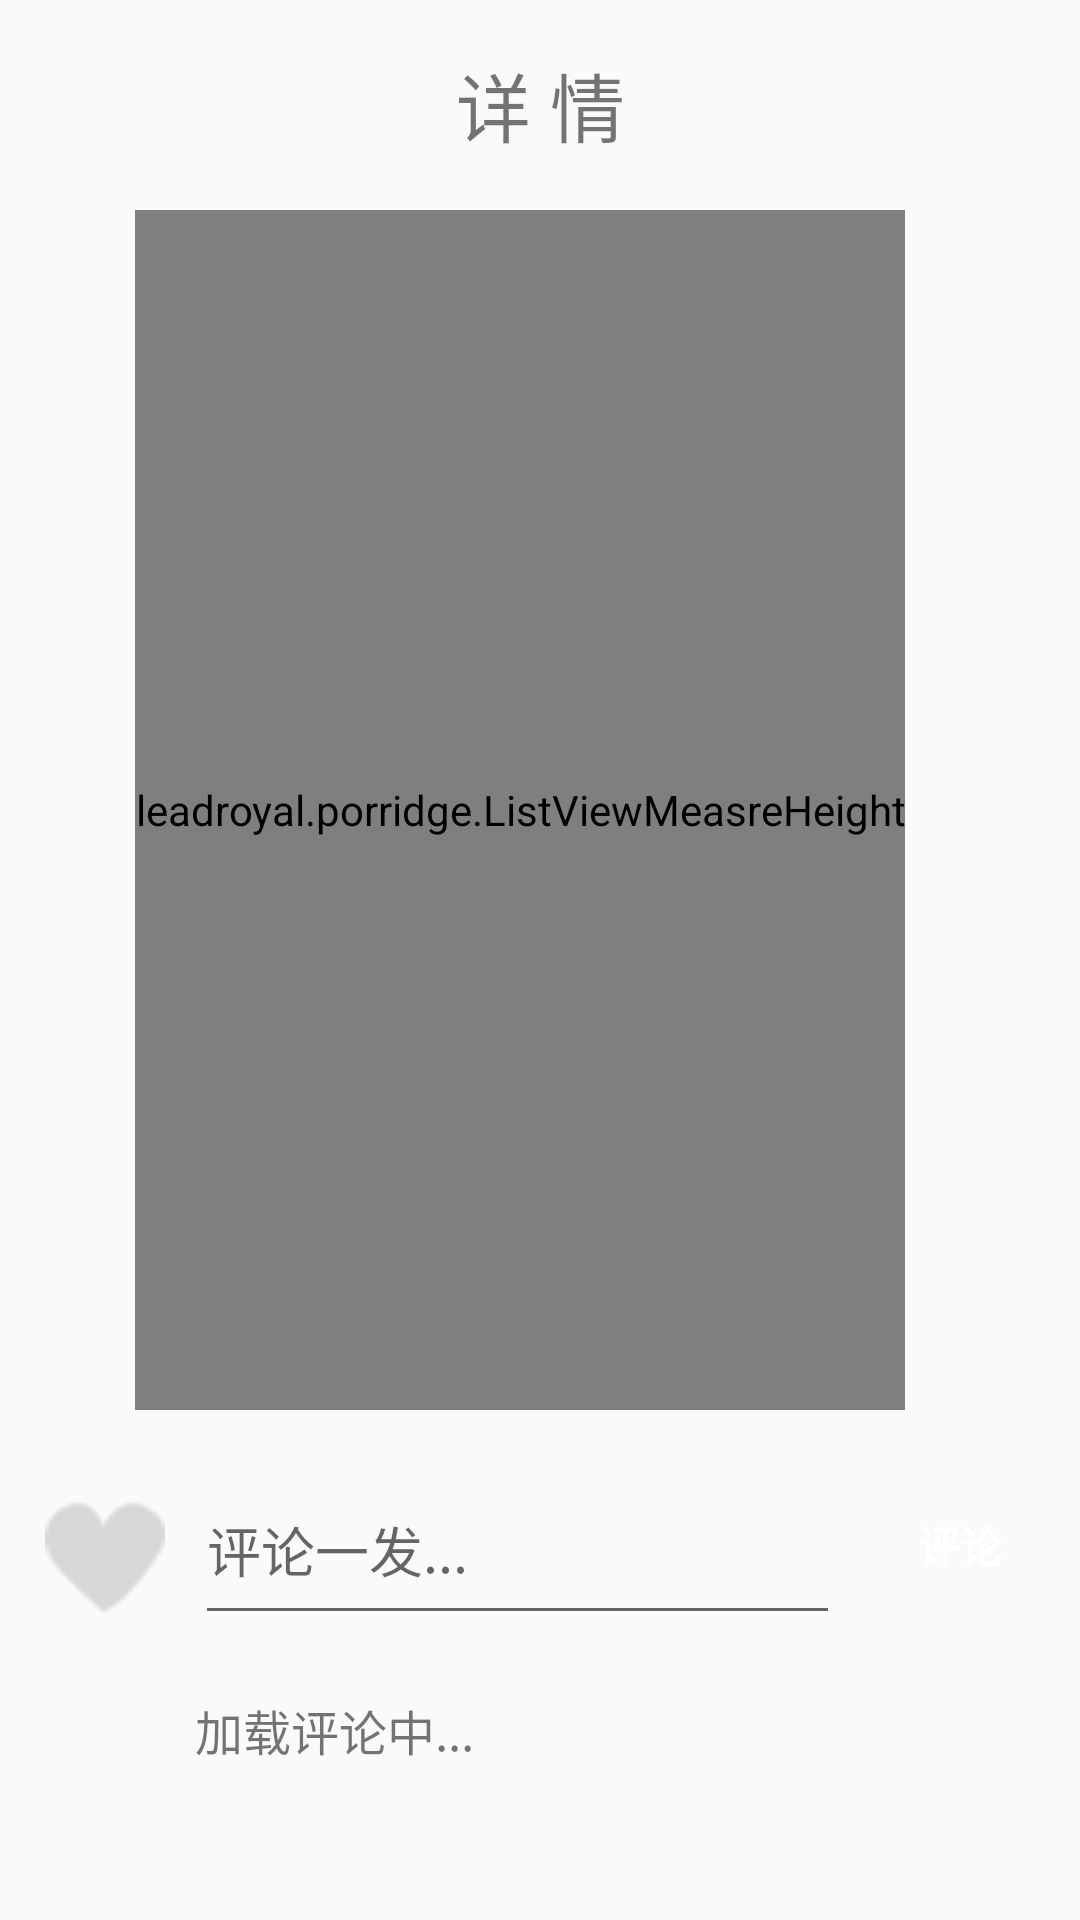

Android layout source for this screen:
<!-- AndroidManifest.xml: application theme AppTheme -->
<!-- res/layout/detail_layout.xml -->
<?xml version="1.0" encoding="utf-8"?>

<LinearLayout xmlns:android="http://schemas.android.com/apk/res/android"
    android:layout_width="match_parent"
    android:layout_height="match_parent"
    android:orientation="vertical">

    <ScrollView
        android:layout_width="match_parent"
        android:layout_height="match_parent">

        <LinearLayout
            android:layout_width="match_parent"
            android:layout_height="match_parent"
            android:orientation="vertical">

            <TextView
                android:layout_marginTop="15dp"
                android:layout_width="match_parent"
                android:layout_height="40dp"
                android:gravity="center"
                android:text="详 情"
                android:textSize="25dp">
            </TextView>

            <leadroyal.porridge.ListViewMeasreHeight
                android:id="@+id/listview"
                android:layout_marginLeft="45dp"
                android:layout_width="wrap_content"
                android:layout_marginTop="15dp"
                android:layout_height="400dp"
                android:layout_weight="1">
            </leadroyal.porridge.ListViewMeasreHeight>

            <LinearLayout
                android:layout_width="match_parent"
                android:layout_height="wrap_content"
                android:orientation="horizontal"
                android:layout_marginTop="15dp"
                android:layout_marginLeft="15dp"
                >

                <Button
                    android:id="@+id/like_it"
                    android:layout_width="40dp"
                    android:layout_height="40dp"
                    android:background="@drawable/heart" />

                <EditText
                    android:id="@+id/comment_text"
                    android:layout_marginLeft="10dp"
                    android:layout_width="215dp"
                    android:layout_height="60dp"
                    android:hint="评论一发..." />

                <Button
                    android:layout_gravity="center"
                    android:id="@+id/comment_it"
                    android:layout_marginLeft="10dp"
                    android:layout_marginRight="10dp"
                    android:layout_width="60dp"
                    android:layout_height="wrap_content"
                    android:text="评论"
                    android:background="@drawable/post_button"
                    android:textColor="@color/white"
                    android:textStyle="bold"
                    android:layout_alignParentTop="true"
                    android:layout_alignParentRight="true"
                    android:layout_alignParentEnd="true" />
            </LinearLayout>

            <TextView
                android:id="@+id/textview"
                android:layout_marginLeft="65dp"
                android:layout_marginTop="20dp"
                android:layout_marginRight="25dp"
                android:layout_width="wrap_content"
                android:layout_height="wrap_content"
                android:textSize="16dp"
                android:text="加载评论中..." />
        </LinearLayout>
    </ScrollView>
</LinearLayout>
<!-- resources referenced by this layout -->
<resources>
  <color name="white">#FFFFFF</color>
  <!-- drawable heart: png bitmap (drawable, 798 bytes) -->
  <style name="AppTheme" parent="Theme.AppCompat.Light.DarkActionBar">
          
          <item name="colorPrimary">@color/colorPrimary</item>
          <item name="colorPrimaryDark">@color/colorPrimaryDark</item>
      </style>
  <color name="colorPrimary">#455A64</color>
  <color name="colorPrimaryDark">#000000</color>
</resources>
